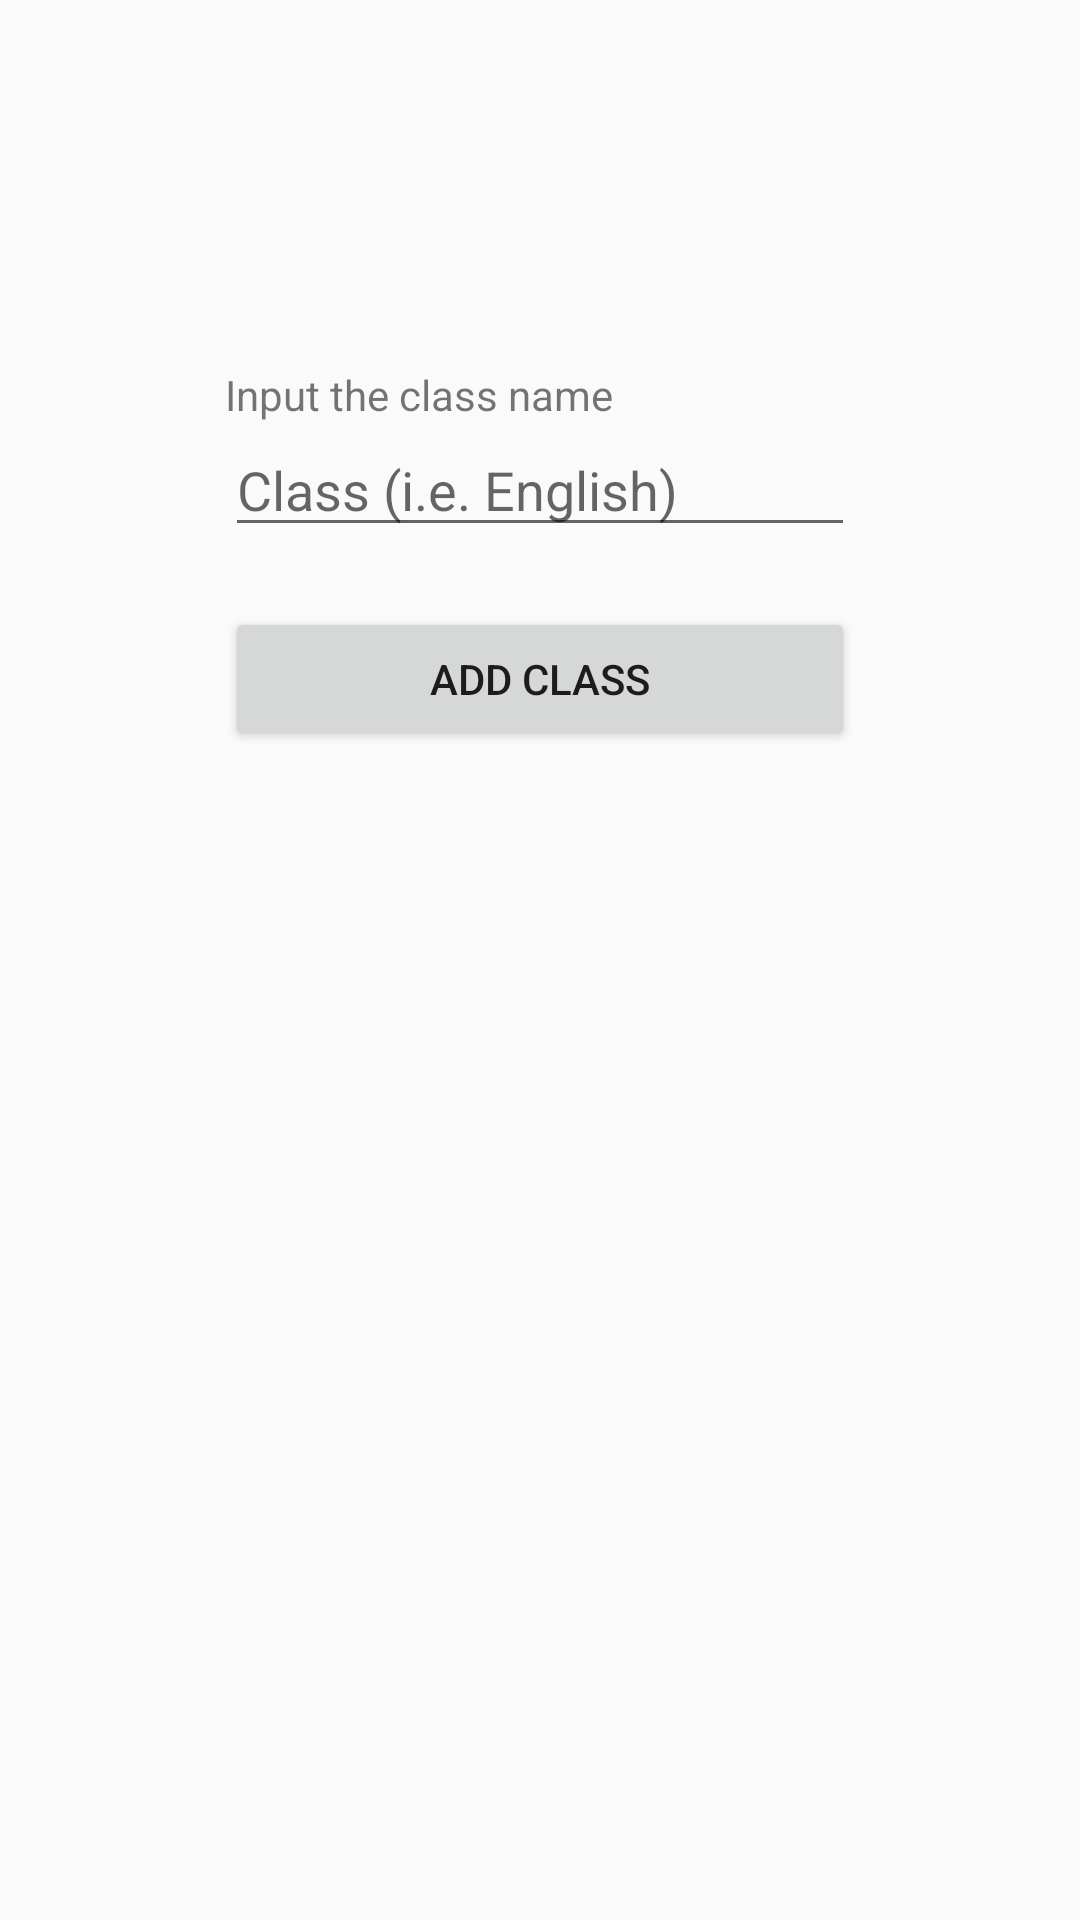

Layout XML and referenced resources for this Android screen:
<!-- AndroidManifest.xml: application theme AppTheme -->
<!-- res/layout/activity_add_class.xml -->
<?xml version="1.0" encoding="utf-8"?>
<RelativeLayout
    xmlns:android="http://schemas.android.com/apk/res/android"
    xmlns:app="http://schemas.android.com/apk/res-auto"
    xmlns:tools="http://schemas.android.com/tools"
    android:layout_width="match_parent"
    android:layout_height="match_parent"
    tools:context=".AddTaskActivity">

    <LinearLayout
        android:layout_width="wrap_content"
        android:layout_height="wrap_content"
        android:layout_alignParentTop="true"
        android:layout_centerHorizontal="true"
        android:layout_marginTop="122dp"
        android:orientation="vertical">

        <TextView
            android:id="@+id/textView"
            android:layout_width="match_parent"
            android:layout_height="wrap_content"
            android:layout_alignParentBottom="true"
            android:layout_alignParentEnd="true"
            android:layout_alignParentRight="true"
            android:text="Input the class name " />

        <EditText
            android:id="@+id/classNameIn"
            android:layout_width="match_parent"
            android:layout_height="wrap_content"
            android:ems="10"
            android:hint="Class (i.e. English)"
            android:inputType="textPersonName"
            android:textColorLink="@color/colorPrimaryDark" />

        <Button
            android:id="@+id/addClassButton"
            android:layout_width="match_parent"
            android:layout_height="wrap_content"
            android:layout_marginTop="20dp"
            android:text="Add Class" />
    </LinearLayout>

</RelativeLayout>
<!-- resources referenced by this layout -->
<resources>
  <color name="colorPrimaryDark">#000000</color>
  <style name="AppTheme" parent="Theme.AppCompat.Light.DarkActionBar">
          
          <item name="colorPrimary">@color/colorPrimary</item>
          <item name="colorPrimaryDark">@color/colorPrimaryDark</item>
          <item name="colorAccent">@color/colorAccent</item>
      </style>
  <color name="colorPrimary">#660022</color>
  <color name="colorAccent">#FFFFFF</color>
</resources>
